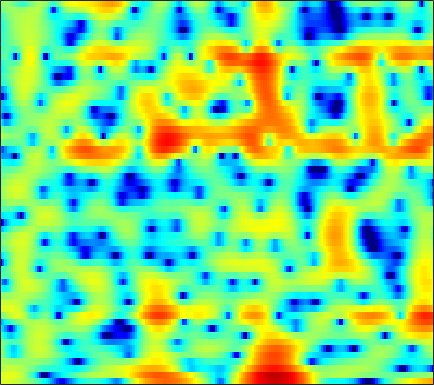

The table this chart was drawn from, first rows:
3.6708, 3.6407, 3.5687, 3.4595, 3.3576, 3.1873, 2.9691, 2.7794, 2.4777, 2.1203, 1.711, 1.3666, 0.85598, 0.28336, -0.1897, -0.87187, -1.617, -2.222, -3.0862, -4.0287, -5.0478, -5.8803, -7.1117, -8.5083
3.202, 3.544, 3.873, 4.064, 4.117, 4.07, 3.891, 3.666, 3.24, 2.66, 1.916, 1.24, 0.159, -1.162, -2.341, -4.24, -6.641, -8.935, -13.14, -20.58, -32.34, -20, -14.36, -11.36
1.711, 2.047, 2.388, 2.61, 2.704, 2.739, 2.677, 2.571, 2.351, 2.043, 1.652, 1.308, 0.7907, 0.2107, -0.254, -0.8904, -1.514, -1.959, -2.488, -2.923, -3.251, -3.429, -3.603, -3.733
1.364, 1.278, 1.138, 0.9909, 0.8882, 0.7779, 0.7143, 0.6995, 0.7184, 0.7665, 0.8266, 0.8681, 0.9054, 0.9088, 0.8829, 0.8175, 0.7133, 0.6066, 0.4241, 0.1945, -0.07863, -0.3129, -0.6746, -1.1
0.5621, -0.3533, -1.788, -3.449, -4.747, -6.158, -6.481, -5.839, -4.346, -2.752, -1.347, -0.4616, 0.5115, 1.261, 1.693, 2.118, 2.391, 2.501, 2.53, 2.438, 2.236, 2.015, 1.635, 1.161
0.611, -0.4453, -2.06, -3.895, -5.322, -6.863, -7.15, -6.372, -4.67, -2.901, -1.345, -0.3509, 0.7562, 1.63, 2.145, 2.654, 2.978, 3.104, 3.121, 2.969, 2.653, 2.309, 1.704, 0.9285
0.3723, -0.3178, -1.159, -1.84, -2.204, -2.438, -2.369, -2.126, -1.595, -0.9109, -0.1508, 0.4203, 1.138, 1.77, 2.169, 2.58, 2.838, 2.928, 2.904, 2.701, 2.31, 1.885, 1.124, 0.1132
-2.547, -3.75, -5.383, -6.797, -7.436, -7.367, -6.34, -5.247, -3.702, -2.252, -0.9582, -0.1119, 0.8478, 1.623, 2.091, 2.575, 2.889, 3.022, 3.074, 2.972, 2.721, 2.439, 1.946, 1.325
-5.608, -7.045, -9.424, -12.58, -15.06, -14.48, -10.42, -7.726, -4.954, -2.875, -1.3, -0.3558, 0.6391, 1.389, 1.813, 2.234, 2.509, 2.623, 2.673, 2.61, 2.45, 2.268, 1.96, 1.604
-8.788, -7.086, -5.42, -4.253, -3.522, -2.618, -1.704, -1.02, -0.1693, 0.5559, 1.081, 1.342, 1.549, 1.653, 1.685, 1.719, 1.766, 1.798, 1.8, 1.718, 1.516, 1.255, 0.7634, 0.1425
-0.7906, 0.04045, 1.187, 2.146, 2.711, 3.265, 3.6, 3.701, 3.61, 3.245, 2.569, 1.811, 0.4317, -1.296, -2.657, -3.883, -3.621, -2.74, -1.51, -0.6678, -0.3652, -0.533, -1.331, -2.911
3.428, 3.511, 3.67, 3.814, 3.886, 3.893, 3.769, 3.559, 3.076, 2.305, 1.2, 0.09198, -1.869, -4.476, -6.78, -9.05, -8.158, -6.475, -4.538, -3.297, -2.74, -2.696, -3.057, -3.881
2.742, 2.746, 2.758, 2.772, 2.777, 2.752, 2.667, 2.546, 2.299, 1.91, 1.387, 0.9237, 0.2282, -0.4708, -0.9339, -1.424, -1.713, -1.823, -1.903, -1.997, -2.2, -2.431, -2.858, -3.401
0.6789, 0.5647, 0.5467, 0.699, 0.9001, 1.228, 1.557, 1.767, 1.986, 2.107, 2.112, 2.047, 1.885, 1.652, 1.442, 1.122, 0.778, 0.4997, 0.08657, -0.3979, -0.9541, -1.438, -2.172, -2.979
-4.069, -5.07, -5.326, -4.175, -2.906, -1.229, 0.1867, 1.048, 1.926, 2.557, 2.968, 3.143, 3.237, 3.176, 3.049, 2.793, 2.434, 2.109, 1.6, 0.9852, 0.2622, -0.3841, -1.421, -2.683
-7.467, -10.64, -11.94, -7.823, -4.982, -2.168, -0.1532, 0.9849, 2.115, 2.864, 3.317, 3.49, 3.525, 3.381, 3.177, 2.816, 2.376, 2.018, 1.524, 1.01, 0.4304, -0.06212, -0.8648, -1.924
-1.928, -2.192, -2.077, -1.483, -0.8258, 0.1833, 1.159, 1.78, 2.437, 2.841, 2.96, 2.864, 2.475, 1.833, 1.193, 0.1911, -0.8076, -1.431, -1.922, -1.965, -1.734, -1.499, -1.255, -1.174
-3.181, -2.843, -1.948, -0.8384, 0.008694, 1.074, 1.982, 2.506, 2.969, 3.157, 3.011, 2.666, 1.839, 0.5076, -0.915, -3.595, -7.732, -12.71, -16.98, -9.752, -5.58, -3.618, -1.864, -0.6993
-18.29, -11.32, -6.231, -3.071, -1.334, 0.3992, 1.631, 2.312, 2.889, 3.116, 3.021, 2.729, 2.056, 1.025, 0.04725, -1.526, -3.195, -4.212, -4.762, -4.224, -3.104, -2.202, -1.157, -0.3361
-6.469, -5.485, -3.751, -2.008, -0.8201, 0.5082, 1.528, 2.094, 2.625, 2.871, 2.862, 2.69, 2.273, 1.677, 1.148, 0.3599, -0.4172, -0.9186, -1.424, -1.687, -1.735, -1.661, -1.44, -1.18
-2.256, -1.591, -0.6912, 0.2323, 0.8896, 1.673, 2.333, 2.711, 3.05, 3.209, 3.159, 2.989, 2.574, 1.965, 1.371, 0.4571, -0.5998, -1.452, -2.559, -3.474, -3.998, -4.089, -3.837, -3.391
-0.7208, -0.1543, 0.5713, 1.285, 1.786, 2.384, 2.901, 3.217, 3.496, 3.619, 3.561, 3.392, 2.957, 2.26, 1.53, 0.2598, -1.492, -3.23, -6.363, -10.98, -15.59, -13.34, -8.931, -6.172
-1.657, -1.275, -0.6127, 0.1178, 0.6668, 1.378, 1.979, 2.362, 2.778, 3.042, 3.159, 3.137, 2.955, 2.55, 2.086, 1.182, -0.04376, -1.216, -3.072, -4.983, -6.073, -5.908, -4.743, -3.497
-7.761, -7.149, -5.621, -4.02, -2.965, -1.821, -0.9499, -0.457, 0.09146, 0.5713, 1.006, 1.296, 1.631, 1.865, 1.948, 1.912, 1.727, 1.511, 1.167, 0.831, 0.6072, 0.5418, 0.5161, 0.5423
-20.4, -15.26, -10.24, -7.428, -6.107, -5.146, -4.748, -4.729, -4.827, -4.59, -3.743, -2.783, -1.413, -0.1541, 0.6306, 1.477, 2.056, 2.359, 2.621, 2.756, 2.787, 2.769, 2.674, 2.51
-6.155, -5.968, -5.495, -5.077, -4.984, -5.388, -6.667, -8.43, -13.06, -27.7, -13.86, -8.513, -4.343, -1.7, -0.2955, 1.078, 2.027, 2.53, 2.989, 3.268, 3.388, 3.385, 3.302, 3.089
-2.399, -2.092, -1.822, -1.7, -1.788, -2.111, -2.776, -3.395, -4.194, -4.494, -3.862, -2.919, -1.522, -0.266, 0.5271, 1.301, 1.841, 2.116, 2.343, 2.453, 2.496, 2.477, 2.374, 2.169
-0.7991, -0.2011, 0.4077, 0.8062, 0.9939, 1.105, 1.116, 1.055, 0.9864, 0.9524, 0.9798, 1.046, 1.119, 1.118, 1.027, 0.7893, 0.4106, 0.07806, -0.3458, -0.645, -0.7394, -0.6723, -0.5412, -0.4333
0.2716, 0.9411, 1.695, 2.246, 2.571, 2.861, 3.049, 3.1, 3.079, 2.962, 2.726, 2.455, 1.956, 1.236, 0.4834, -0.8073, -2.571, -4.239, -6.821, -8.851, -8.563, -7.183, -5.322, -3.993
0.5882, 1.221, 1.935, 2.513, 2.861, 3.211, 3.418, 3.511, 3.506, 3.367, 3.077, 2.727, 2.079, 1.172, 0.2716, -1.308, -3.444, -5.544, -9.179, -12.76, -11.85, -9.522, -7.006, -5.45
-0.01104, 0.5779, 1.229, 1.79, 2.126, 2.496, 2.756, 2.886, 2.974, 2.939, 2.778, 2.574, 2.15, 1.554, 1.007, 0.1011, -0.9216, -1.737, -2.748, -3.481, -3.87, -3.928, -3.857, -3.846
-1.065, -0.5868, -0.02878, 0.4229, 0.7193, 1.066, 1.395, 1.59, 1.826, 2.007, 2.108, 2.137, 2.083, 1.912, 1.712, 1.38, 0.9564, 0.6134, 0.1393, -0.315, -0.7356, -1.025, -1.432, -1.884
-2.294, -2.092, -1.857, -1.695, -1.539, -1.319, -1.005, -0.695, -0.2122, 0.3407, 0.8819, 1.235, 1.633, 1.902, 1.997, 2.034, 1.922, 1.775, 1.509, 1.153, 0.7813, 0.4764, 0.05581, -0.3277
-3.981, -4.291, -4.694, -5.077, -5.356, -5.689, -5.715, -5.195, -3.979, -2.46, -0.9662, -0.0262, 0.9827, 1.734, 2.116, 2.397, 2.473, 2.391, 2.135, 1.695, 1.16, 0.6975, 0.1637, -0.2055
-8.358, -9.316, -9.238, -8.99, -9.78, -12.49, -20.84, -20.6, -10.02, -5.149, -2.2, -0.6113, 0.8707, 1.825, 2.349, 2.739, 2.903, 2.837, 2.448, 1.738, 0.5048, -0.7227, -2.808, -4.712
-11.1, -12.27, -9.386, -7.218, -6.527, -6.423, -6.212, -5.682, -4.236, -2.592, -1.203, -0.5155, 0.1007, 0.4518, 0.5981, 0.917, 1.234, 1.459, 1.528, 1.195, 0.1827, -1.094, -3.799, -7.198
-0.1648, -0.8521, -1.271, -1.379, -1.299, -1.254, -1.053, -0.9772, -0.838, -0.8978, -1.257, -1.847, -3.26, -5.338, -7.159, -7.594, -5.187, -3.168, -1.096, 0.09486, 0.7433, 0.8578, 0.8727, 0.8203
2.176, 1.611, 1.076, 0.7193, 0.5573, 0.5049, 0.3931, 0.3545, 0.1596, -0.2213, -0.9809, -1.818, -3.563, -6.035, -8.233, -8.774, -5.915, -3.609, -1.249, 0.3926, 1.438, 1.944, 2.306, 2.422
0.03945, -0.5908, -1.224, -1.459, -1.446, -1.177, -0.8299, -0.5581, -0.3132, -0.2074, -0.289, -0.4519, -0.753, -1.088, -1.176, -1.028, -0.5245, 0.0168, 0.815, 1.543, 2.084, 2.396, 2.577, 2.536
-5.553, -7.23, -8.922, -8.742, -7.515, -5.646, -3.878, -2.838, -1.722, -0.9354, -0.3755, -0.09008, 0.1865, 0.3536, 0.4985, 0.6755, 0.9322, 1.138, 1.466, 1.77, 2.065, 2.25, 2.387, 2.391
-9.508, -12.64, -18.28, -16.53, -12.27, -8.203, -5.463, -3.938, -2.388, -1.278, -0.4873, -0.1006, 0.2355, 0.4301, 0.4814, 0.4861, 0.4983, 0.5312, 0.6381, 0.8472, 1.165, 1.412, 1.773, 2.057
-6.996, -7.51, -7.748, -7.23, -6.372, -4.976, -3.47, -2.427, -1.295, -0.4043, 0.1606, 0.4113, 0.4702, 0.2653, -0.07236, -0.657, -1.366, -1.808, -2.116, -1.859, -1.18, -0.4965, 0.464, 1.341
-7.12, -7.107, -6.433, -5.276, -4.186, -2.76, -1.363, -0.4765, 0.5177, 1.196, 1.562, 1.61, 1.333, 0.5801, -0.3091, -2.093, -4.789, -7.678, -12.02, -10.37, -5.982, -3.532, -1.224, 0.4446
-16.17, -17.2, -11.43, -7.032, -4.658, -2.133, -0.3528, 0.7143, 1.798, 2.496, 2.849, 2.851, 2.535, 1.794, 0.9509, -0.6466, -2.796, -4.635, -6.515, -6.189, -4.376, -2.942, -1.397, -0.2325
-9.113, -9.113, -7.344, -4.881, -3.146, -1.185, 0.4015, 1.364, 2.333, 3.017, 3.383, 3.47, 3.33, 2.944, 2.478, 1.701, 0.8091, 0.1396, -0.6097, -1.15, -1.482, -1.634, -1.819, -2.081
-3.851, -3.577, -2.878, -1.875, -1.057, 0.03909, 1.099, 1.779, 2.546, 3.11, 3.47, 3.616, 3.614, 3.409, 3.121, 2.591, 1.935, 1.351, 0.477, -0.5174, -1.621, -2.595, -4.122, -5.974
-3.566, -2.942, -2.05, -1.122, -0.4387, 0.4501, 1.253, 1.812, 2.477, 3.009, 3.417, 3.603, 3.701, 3.58, 3.369, 2.898, 2.218, 1.593, 0.5736, -0.6549, -2.119, -3.431, -5.609, -8.466
-5.416, -4.001, -2.558, -1.486, -0.8093, -0.07925, 0.5997, 1.127, 1.835, 2.558, 3.182, 3.539, 3.83, 3.869, 3.716, 3.263, 2.515, 1.799, 0.6574, -0.613, -1.987, -3.049, -4.463, -5.996
-4.771, -3.496, -2.409, -1.899, -1.816, -2.025, -2.093, -1.728, -0.548, 1.064, 2.538, 3.442, 4.215, 4.538, 4.462, 3.936, 2.94, 1.872, 0.1374, -1.765, -3.452, -4.233, -4.472, -4.277
-2.494, -1.891, -1.518, -1.938, -2.974, -5.851, -12.77, -25.29, -7.188, -1.464, 1.8, 3.36, 4.649, 5.2, 5.176, 4.579, 3.323, 1.832, -1.084, -5.821, -16.26, -19.8, -8.628, -4.656
-3.067, -2.333, -1.782, -1.694, -1.921, -2.436, -2.842, -2.624, -1.407, 0.3341, 1.946, 2.898, 3.789, 4.181, 4.166, 3.741, 2.835, 1.865, 0.2132, -1.667, -3.23, -3.775, -3.545, -2.84
-3.607, -2.87, -2.083, -1.458, -1.069, -0.6088, -0.1728, 0.224, 0.8506, 1.524, 2.164, 2.581, 2.964, 3.135, 3.104, 2.848, 2.353, 1.862, 1.097, 0.2895, -0.4608, -0.9437, -1.49, -1.978
-3.777, -3.057, -2.151, -1.343, -0.7923, -0.1339, 0.4822, 0.9058, 1.415, 1.868, 2.252, 2.473, 2.656, 2.711, 2.658, 2.456, 2.129, 1.803, 1.28, 0.6857, 0.04539, -0.4553, -1.164, -1.935
-4.305, -3.379, -2.27, -1.305, -0.6738, 0.07265, 0.7221, 1.136, 1.607, 1.991, 2.28, 2.427, 2.546, 2.548, 2.476, 2.285, 1.987, 1.691, 1.211, 0.6434, 0.002531, -0.5237, -1.264, -2.045
-4.542, -3.407, -2.135, -1.075, -0.4061, 0.3437, 0.936, 1.307, 1.721, 2.038, 2.263, 2.382, 2.467, 2.458, 2.386, 2.199, 1.886, 1.571, 1.051, 0.4124, -0.3293, -0.9306, -1.749, -2.539
-3.415, -2.394, -1.254, -0.3539, 0.1941, 0.7648, 1.196, 1.454, 1.72, 1.927, 2.098, 2.205, 2.295, 2.339, 2.318, 2.19, 1.922, 1.614, 1.024, 0.2071, -0.8487, -1.777, -3.141, -4.433
-1.359, -0.5871, 0.1926, 0.7078, 0.9429, 1.102, 1.147, 1.12, 1.061, 1.055, 1.143, 1.262, 1.495, 1.756, 1.933, 2.09, 2.105, 1.969, 1.52, 0.6894, -0.6391, -2.103, -4.988, -9.762
0.01806, 0.4821, 0.762, 0.7184, 0.4709, -0.09809, -0.9124, -1.62, -2.499, -3.086, -3.179, -2.887, -2.117, -1.181, -0.4515, 0.4646, 1.202, 1.583, 1.821, 1.682, 1.105, 0.3587, -1.029, -2.629
